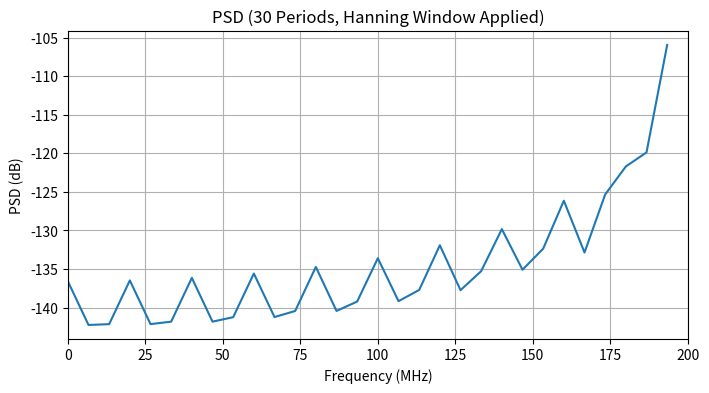
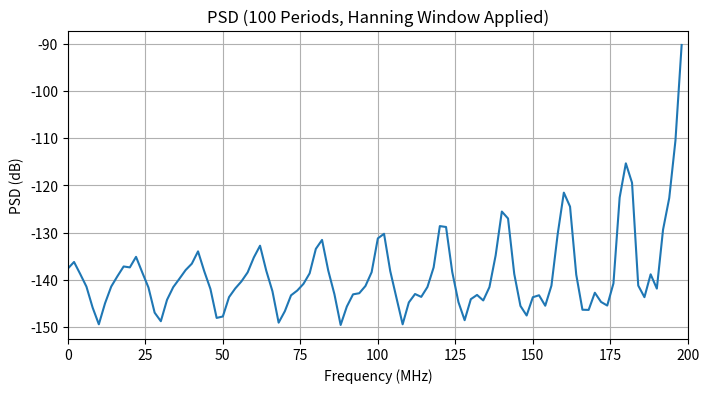

Reproduce these figures in Python, in order.
import numpy as np
import matplotlib.pyplot as plt

# Set parameters
fs = 400e6            # Sampling frequency: 400 MHz
n_bits = 6            # Quantizer resolution: 6 bits (64 levels)
f_sig = 200.1e6       # Signal frequency (using a slight offset to avoid exactly 2 samples per period)
full_scale = 1.0      # Full-scale amplitude (assumed to be from -1 to 1)
levels = 2**n_bits    # Total quantizer levels (64)
delta = 2 * full_scale / levels  # Quantization step size

# Test for both 30 and 100 periods (you can modify the list if needed)
for n_periods in [30, 100]:
    # Determine the number of samples needed
    T0 = 1 / f_sig              # Signal period (seconds)
    T = 1 / fs                  # Sampling period (seconds)
    N = int(np.round(n_periods * T0 / T))  # Total number of samples
    t = np.arange(N) * T        # Time vector

    # Generate a full-scale sine wave (phase = 0)
    x = np.sin(2 * np.pi * f_sig * t)

    # Quantize the sine wave:
    # Scale by delta, round to the nearest integer, then scale back.
    # Also, clip the values to the valid range of the quantizer.
    x_q = np.clip(np.round(x / delta) * delta, -full_scale, full_scale - delta)

    # Apply a Hanning window to reduce spectral leakage
    window = np.hanning(N)
    x_q_windowed = x_q * window

    # Compute the FFT and PSD of the windowed quantized signal
    X = np.fft.fft(x_q_windowed)
    PSD = (np.abs(X)**2) / (N * fs)
    f_axis = np.fft.fftfreq(N, d=1/fs)

    # Consider only the positive frequencies.
    pos_idx = np.where(f_axis >= 0)
    f_axis = f_axis[pos_idx]
    PSD = PSD[pos_idx]

    # Identify the FFT bin corresponding to the fundamental frequency.
    fund_idx = np.argmin(np.abs(f_axis - f_sig))
    signal_power = PSD[fund_idx]
    noise_power = np.sum(PSD) - signal_power
    snr_db = 10 * np.log10(signal_power / noise_power)
    print(f"Using {n_periods} periods (N = {N} samples): Estimated FFT SNR = {snr_db:.2f} dB")

    # Plot the PSD (in dB) versus frequency (MHz)
    plt.figure(figsize=(8, 4))
    plt.plot(f_axis / 1e6, 10 * np.log10(PSD))
    plt.xlabel("Frequency (MHz)")
    plt.ylabel("PSD (dB)")
    plt.title(f"PSD ({n_periods} Periods, Hanning Window Applied)")
    plt.grid(True)
    plt.xlim(0, fs/2/1e6)  # Up to the Nyquist frequency (MHz)
    plt.show()
